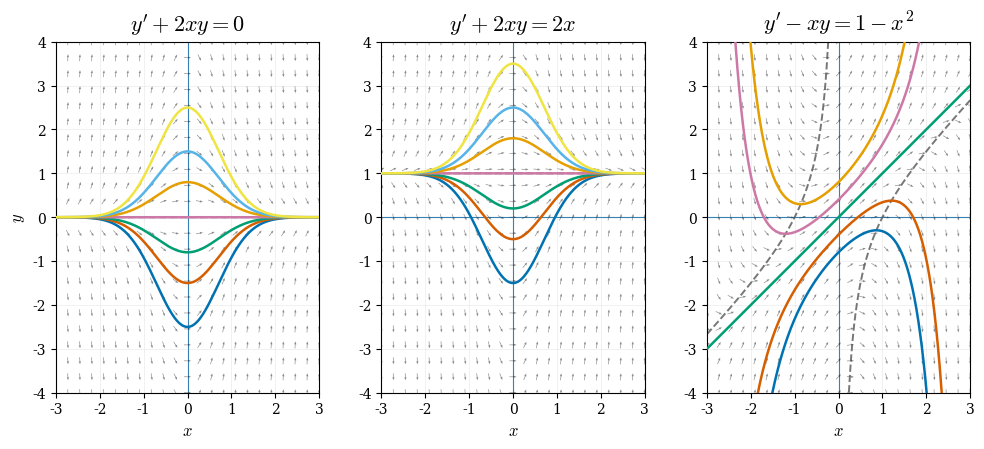

Here is the Python script that generated this plot: (Note: this script raises an exception after producing the figure.)
import numpy as np
import matplotlib.pyplot as plt
from pathlib import Path

plt.rcParams.update({"font.family": "serif", "mathtext.fontset": "cm", "axes.unicode_minus": False})

colors = ["#0072B2", "#D55E00", "#009E73", "#CC79A7", "#E69F00", "#56B4E9", "#F0E442"]

x_min, x_max = -3, 3
y_min, y_max = -4, 4
density = 23

x = np.linspace(x_min, x_max, density)
y = np.linspace(y_min, y_max, density)
X, Y = np.meshgrid(x, y)

equations = [
    {
        "title": r"$y' + 2xy = 0$",
        "slope": lambda x, y: -2 * x * y,
        "solution": lambda x, C: C * np.exp(-x**2),
        "constants": [-2.5, -1.5, -0.8, 0, 0.8, 1.5, 2.5],
        "zero_slope": lambda x: np.zeros_like(x),
    },
    {
        "title": r"$y' + 2xy = 2x$",
        "slope": lambda x, y: 2 * x * (1 - y),
        "solution": lambda x, C: 1 + C * np.exp(-x**2),
        "constants": [-2.5, -1.5, -0.8, 0, 0.8, 1.5, 2.5],
        "zero_slope": lambda x: np.ones_like(x),
    },
    {
        "title": r"$y' - xy = 1-x^2$",
        "slope": lambda x, y: x * y + 1 - x**2,
        "solution": lambda x, C: x + C * np.exp(x**2 / 2),
        "constants": [-0.8, -0.4, 0, 0.4, 0.8],
        "zero_slope": lambda x: x - 1 / x,
    },
]

fig, axes = plt.subplots(1, 3, figsize=(12, 4.5))

for i, (ax, equation) in enumerate(zip(axes, equations)):
    ax.patch.set_alpha(0)

    # 坐标轴提前绘制，避免覆盖曲线
    ax.axhline(0, linewidth=0.8, zorder=0)
    ax.axvline(0, linewidth=0.8, zorder=0)

    # 绘制方向场
    slope = equation["slope"](X, Y)
    U = np.ones_like(slope)
    V = slope
    norm = np.sqrt(U**2 + V**2)
    U /= norm
    V /= norm

    arrow_length = 0.16
    U *= arrow_length
    V *= arrow_length

    ax.quiver(
        X, Y, U, V,
        angles="xy",
        scale_units="xy",
        scale=1,
        pivot="mid",
        color="black",
        alpha=0.45,
        width=0.0025,
        headwidth=3.5,
        headlength=4.5,
        zorder=1,
    )

    # 绘制解曲线
    x_solution = np.linspace(x_min, x_max, 4000)

    for color, C in zip(colors, equation["constants"]):
        y_solution = equation["solution"](x_solution, C)

        invalid = (
            ~np.isfinite(y_solution)
            | (y_solution < y_min)
            | (y_solution > y_max)
        )

        jump = np.zeros_like(y_solution, dtype=bool)
        jump[1:] = np.abs(np.diff(y_solution)) > 0.2
        invalid |= jump
        invalid[:-1] |= jump[1:]

        y_plot = y_solution.copy()
        y_plot[invalid] = np.nan

        ax.plot(
            x_solution,
            y_plot,
            color=color,
            linewidth=1.8,
            zorder=3,
        )

    # 绘制 y'=0 等斜线
    if i == 2:
        x_zero_left = np.linspace(x_min, -0.03, 2000)
        x_zero_right = np.linspace(0.03, x_max, 2000)

        y_zero_left = equation["zero_slope"](x_zero_left)
        y_zero_right = equation["zero_slope"](x_zero_right)

        invalid_left = (y_zero_left < y_min) | (y_zero_left > y_max)
        invalid_right = (y_zero_right < y_min) | (y_zero_right > y_max)

        y_zero_left[invalid_left] = np.nan
        y_zero_right[invalid_right] = np.nan

        ax.plot(
            x_zero_left,
            y_zero_left,
            color="#555555",
            linewidth=1.4,
            linestyle="--",
            alpha=0.8,
            zorder=2,
        )

        ax.plot(
            x_zero_right,
            y_zero_right,
            color="#555555",
            linewidth=1.4,
            linestyle="--",
            alpha=0.8,
            zorder=2,
        )
    else:
        y_zero = equation["zero_slope"](x_solution)

        invalid_zero = (
            ~np.isfinite(y_zero)
            | (y_zero < y_min)
            | (y_zero > y_max)
        )

        y_zero[invalid_zero] = np.nan

        ax.plot(
            x_solution,
            y_zero,
            color="#555555",
            linewidth=1.4,
            linestyle="--",
            alpha=0.8,
            zorder=2,
        )

    ax.set_xlim(x_min, x_max)
    ax.set_ylim(y_min, y_max)
    ax.set_aspect("equal", adjustable="box")

    ax.set_title(
        equation["title"],
        fontsize=16,
        pad=8,
    )

    ax.set_xlabel(r"$x$", fontsize=12)

    if i == 0:
        ax.set_ylabel(r"$y$", fontsize=12)
    else:
        ax.set_ylabel("")

    ax.grid(
        alpha=0.2,
        linewidth=0.6
    )

fig.subplots_adjust(
    left=0.06,
    right=0.99,
    bottom=0.12,
    top=0.90,
    wspace=-0.3,
)

output_path = Path(__file__).resolve().parent / "fig.pdf"

fig.savefig(
    output_path,
    format="pdf",
    bbox_inches="tight",
    transparent=True,
)

print(f"图片已保存至：{output_path}")
